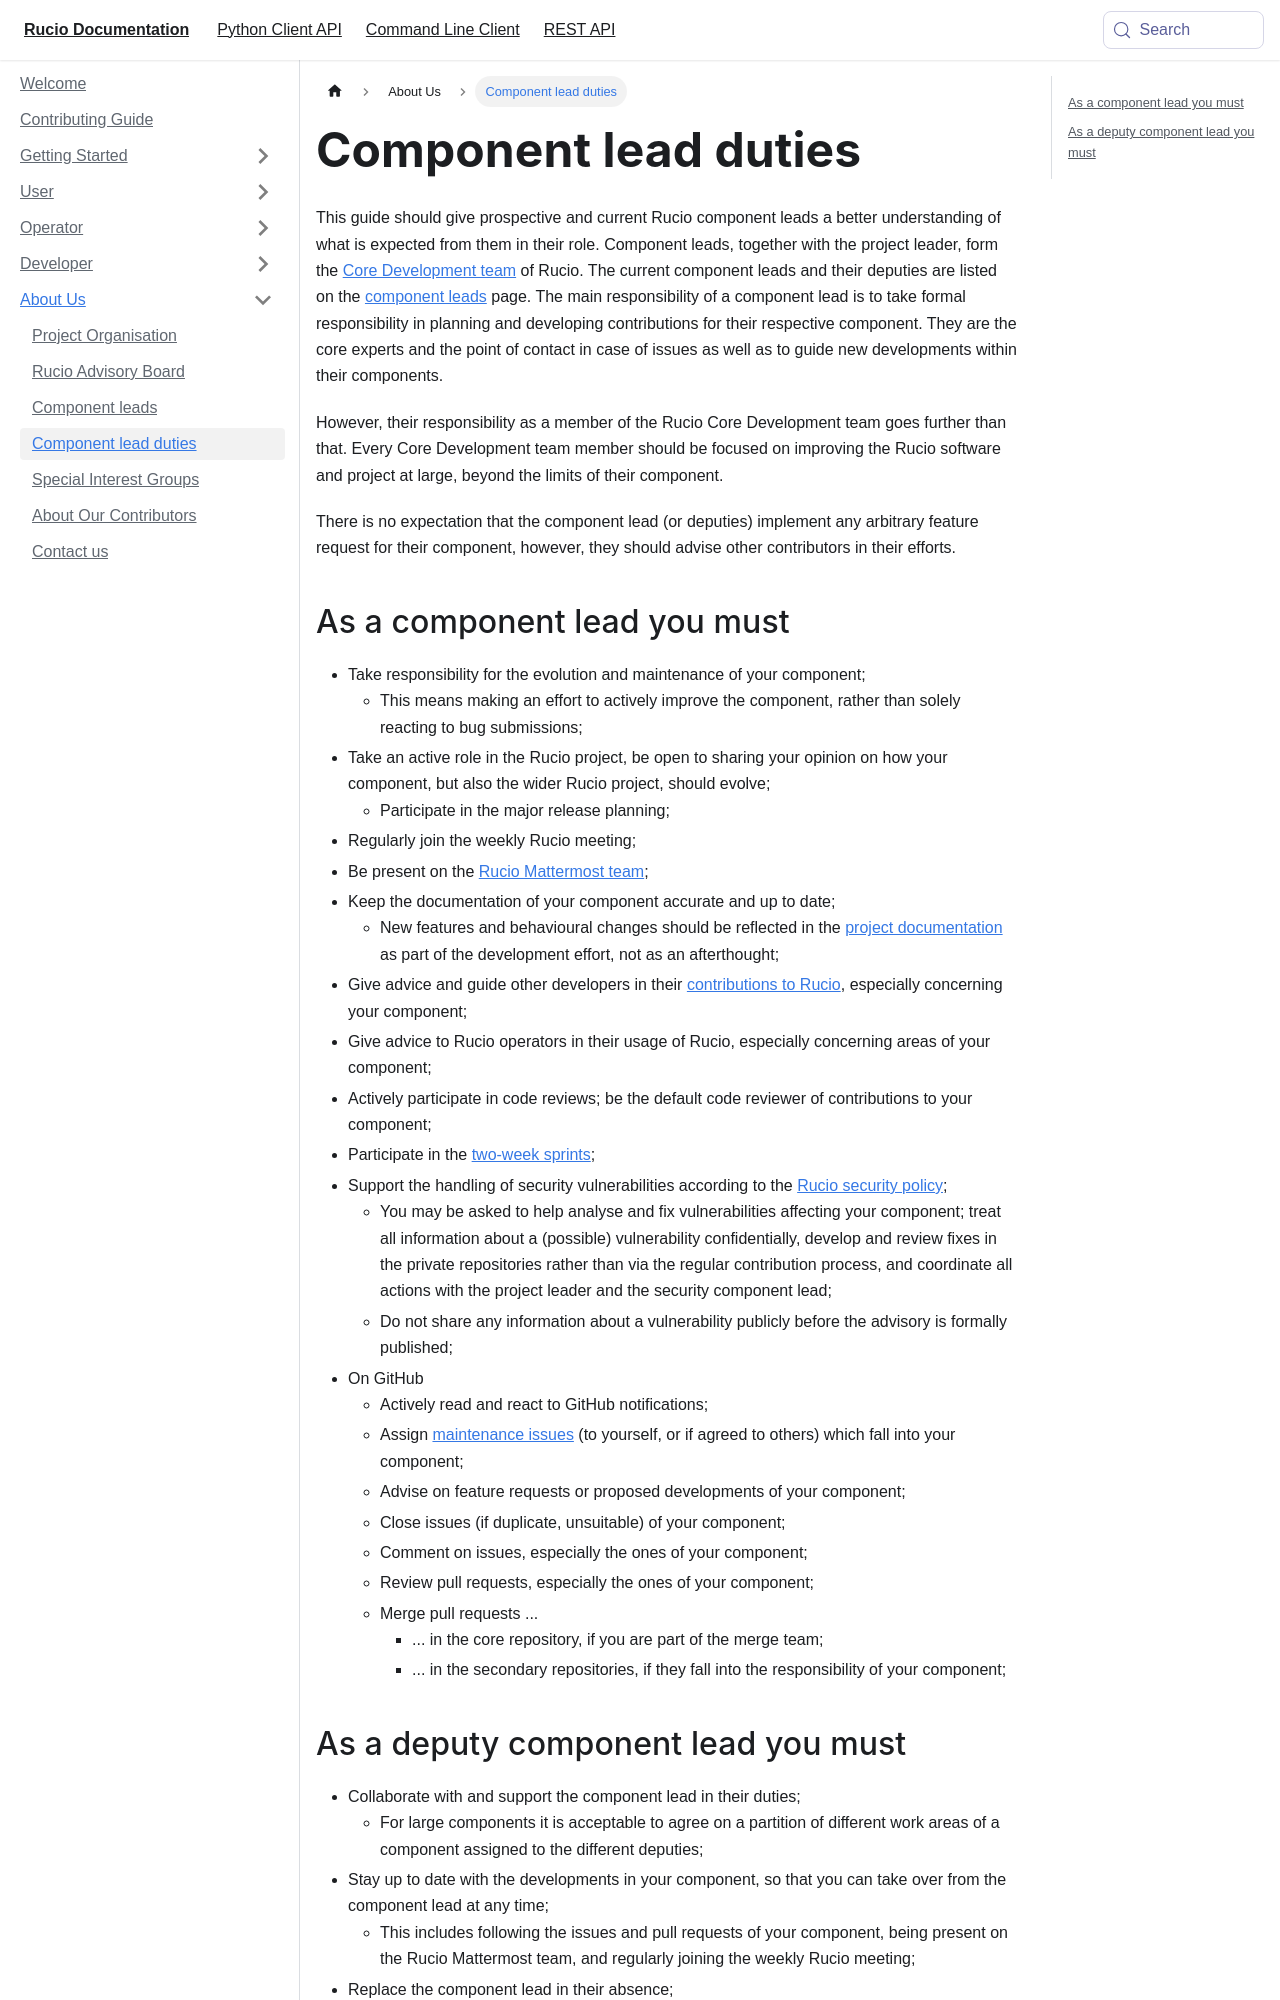

repository: rucio/documentation · page: component_lead_duties/index.html · generator: mkdocs

---
id: component_lead_duties
title: Component lead duties
sidebar_label: Component lead duties
---

This guide should give prospective and current Rucio component leads a better understanding of what is expected from them in their role.
Component leads, together with the project leader, form the [Core Development team](./project_organisation.md) of Rucio. The current component leads and their deputies
are listed on the [component leads](./component_leads.md) page. The main responsibility of a component lead
is to take formal responsibility in planning and developing contributions for their respective component. They are the core experts and
the point of contact in case of issues as well as to guide new developments within their components.

However, their responsibility as a member of the Rucio Core Development team goes further than that. Every Core Development team member
should be focused on improving the Rucio software and project at large, beyond the limits of their component.

There is no expectation that the component lead (or deputies) implement any arbitrary feature request for their component, however, they
should advise other contributors in their efforts.
